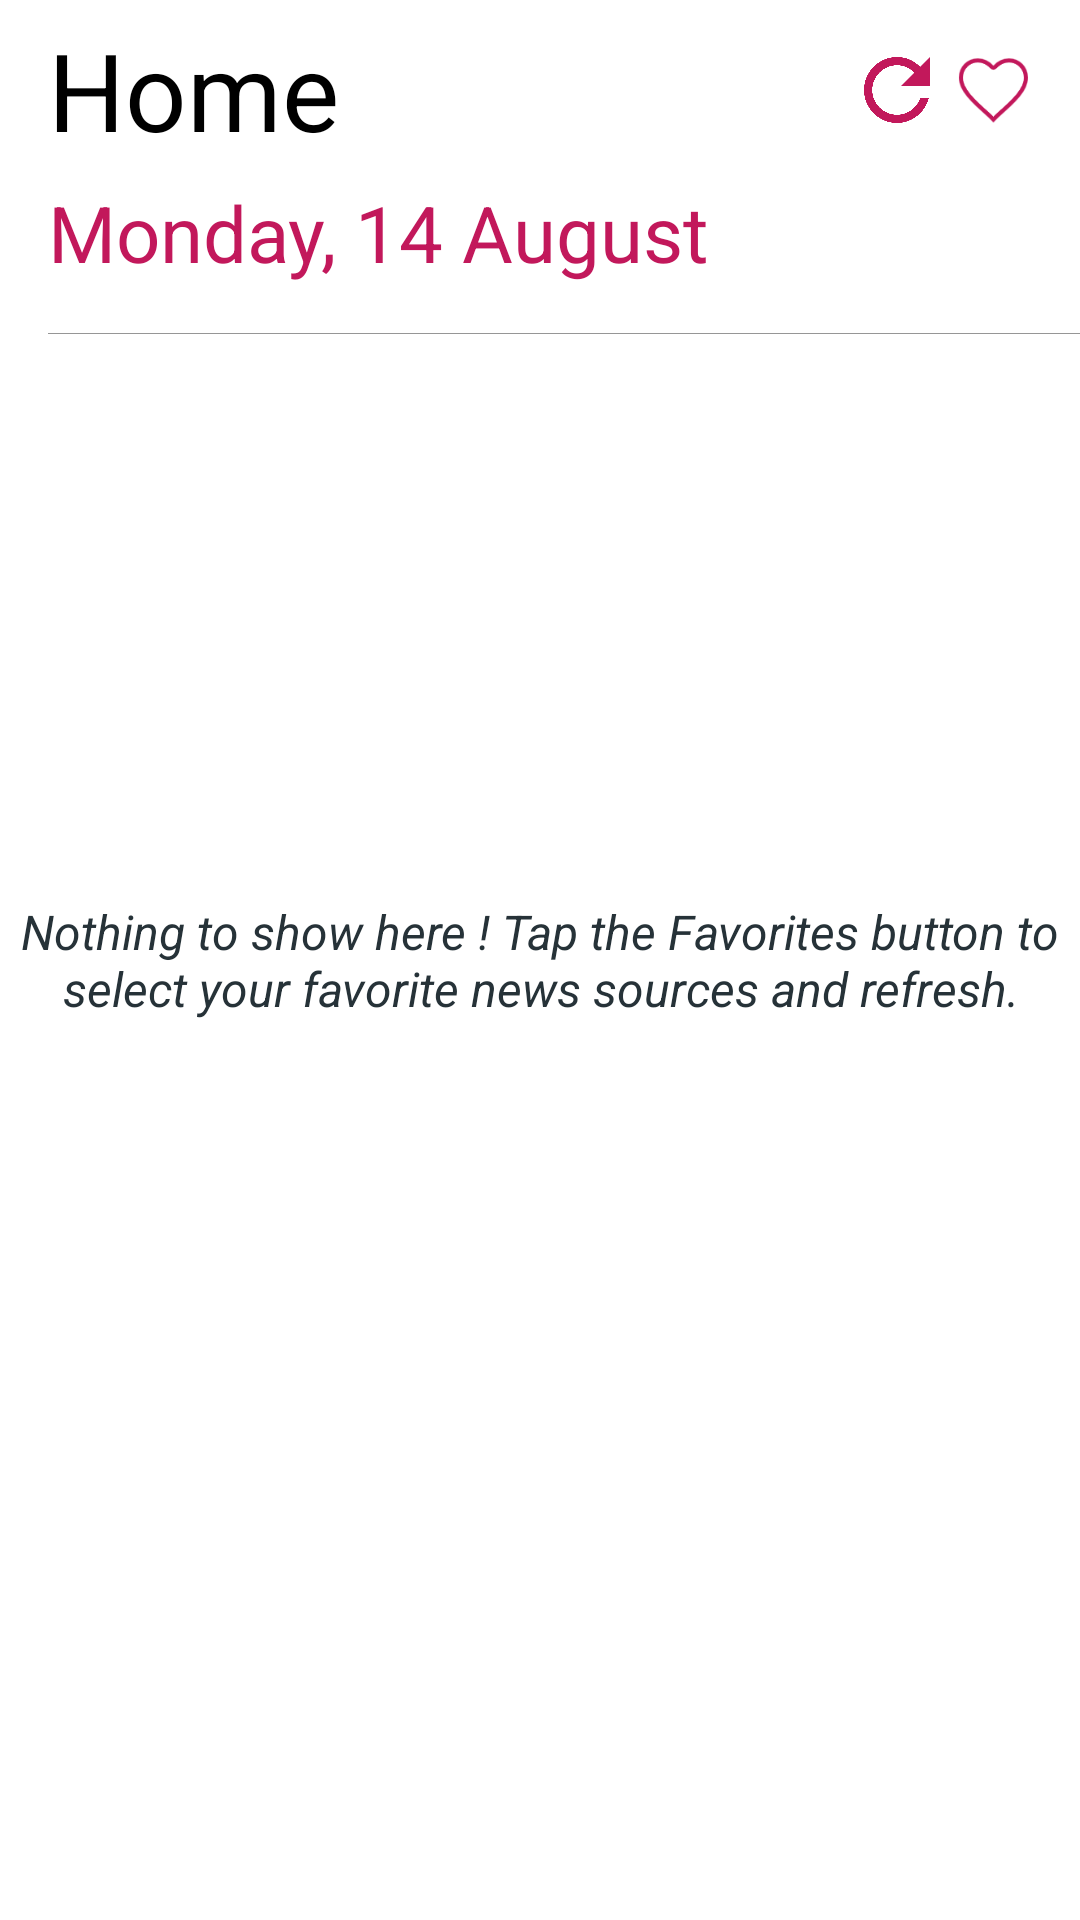

Layout XML and referenced resources for this Android screen:
<!-- AndroidManifest.xml: application theme CustomTheme -->
<!-- res/layout/mainscreen.xml -->
<?xml version="1.0" encoding="utf-8"?>
<RelativeLayout xmlns:android="http://schemas.android.com/apk/res/android"
    android:layout_width="match_parent"
    android:layout_height="match_parent"
    android:background="@color/white">


    <android.support.v7.widget.Toolbar xmlns:android="http://schemas.android.com/apk/res/android"
        xmlns:app="http://schemas.android.com/apk/res-auto"
        android:id="@+id/feedtool"
        android:orientation="vertical"
        android:layout_width="match_parent"
        android:layout_height="60dp"
        app:contentInsetEnd="0dp"
        app:contentInsetStart="0dp"
        android:layout_alignParentTop="true"
        android:layout_alignParentLeft="true"
        android:layout_alignParentStart="true">

        <ImageButton
            android:id="@+id/favorites"
            android:background="@drawable/favorite_pink"
            android:layout_width="26dp"
            android:layout_height="26dp"
            android:layout_gravity="end"
            android:layout_marginEnd="16dp"
            android:layout_marginRight="16dp"
            android:onClick="go"/>


        <ImageButton
            android:id="@+id/refreshfeed"
            android:background="@drawable/refresh_button"
            android:layout_width="22dp"
            android:layout_height="22dp"
            android:layout_gravity="end"
            android:layout_marginEnd="8dp"
            android:layout_marginRight="8dp"
            android:onClick="refresh"/>

        <TextView
            android:id="@+id/tooltext"
            android:layout_width="wrap_content"
            android:layout_height="wrap_content"
            android:text="Home"
            android:textColor="@color/almostblack"
            android:layout_marginLeft="16dp"
            android:textSize="36sp"/>


    </android.support.v7.widget.Toolbar>

    <TextView
        android:id="@+id/time"
        android:layout_width="match_parent"
        android:layout_height="wrap_content"
        android:layout_below="@id/feedtool"
        android:textSize="26sp"
        android:layout_marginBottom="8dp"
        android:text="Monday, 14 August"
        android:layout_marginStart="16dp"
        android:layout_marginLeft="16dp"
        android:textColor="@color/colorPrimaryDark"
        />

    <View
        android:id="@+id/divider"
        android:layout_width="match_parent"
        android:layout_height="0.1dp"
        android:layout_marginTop="8dp"
        android:layout_marginLeft="16dp"
        android:layout_below="@id/time"
        android:background="#969696">

    </View>


    <RelativeLayout
        android:layout_width="match_parent"
        android:layout_height="match_parent"
        android:layout_below="@id/divider"
        android:background="@color/white">


        <android.support.v7.widget.RecyclerView

            android:scrollbars="none"
            android:fastScrollEnabled="true"
            android:id="@+id/feedlist"
            android:layout_width="match_parent"
            android:layout_height="match_parent"
            android:layout_centerVertical="true"
            android:layout_centerHorizontal="true" />


</RelativeLayout>

    <TextView
        android:id="@+id/error"
        android:layout_width="match_parent"
        android:layout_height="wrap_content"
        android:text="Nothing to show here ! Tap the Favorites button to select your favorite news sources and refresh."
        android:layout_centerInParent="true"
        android:textSize="16sp"
        android:textAlignment="center"
        android:textColor="#263238"
        android:textStyle="italic"
        android:visibility="visible"/>

    <ProgressBar
        android:layout_width="wrap_content"
        android:layout_height="wrap_content"
        android:layout_centerInParent="true"
        android:visibility="visible"
        android:id="@+id/prgrsmain"/>

    


</RelativeLayout>
<!-- resources referenced by this layout -->
<resources>
  <color name="almostblack">#000000</color>
  <color name="colorPrimaryDark">#c2185b</color>
  <color name="white">#FFFFFF</color>
  <!-- drawable favorite_pink: png bitmap (drawable, 2520 bytes) -->
  <!-- drawable refresh_button: png bitmap (drawable, 9135 bytes) -->
  <style name="CustomTheme" parent="Theme.AppCompat.NoActionBar">
          
          <item name="colorPrimary">@color/almostblack</item>
          <item name="colorPrimaryDark">@color/almostblack</item>
          <item name="colorAccent">#c2185b</item>
  
  
      </style>
</resources>
